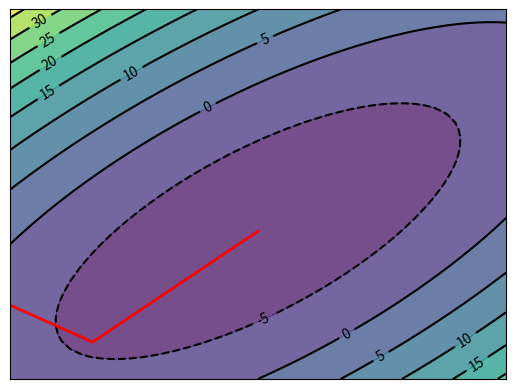

Write the Python code that produced this figure.
import numpy as np
import matplotlib.pyplot as plt

def f(x1,x2):
    return x1**2+2*(x2**2)-4*x1-2*x1*x2

def der_x(x,y):
    return 2*x-2*y-4
def der_y(x,y):
    return 4*y-2*x

def phi(x,y,lr):
    dx = der_x(x,y)
    dy = der_y(x,y)
    return f(x-dx*lr,y-dy*lr)

def phi_p(x,y,lr,p1,p2):
    return f(x-lr*p1,y-lr*p2)

def get_minx(x,y,min,middle,max):
    min_x = 0.5*((middle**2-max**2)*phi(x,y,min)+(max**2-min**2)*phi(x,y,middle)+(min**2-middle**2)*phi(x,y,max))
    min_x /= (middle-max)*phi(x,y,min)+(max-min)*phi(x,y,middle)+(min-middle)*phi(x,y,max)
    return min_x

# print(get_minx(1,1,0,1,2))

def get_minx_p(x,y,min,middle,max,p1,p2):
    min_x = 0.5*((middle**2-max**2)*phi_p(x,y,min,p1,p2)+(max**2-min**2)*phi_p(x,y,middle,p1,p2)+(min**2-middle**2)*phi_p(x,y,max,p1,p2))
    min_x /= (middle-max)*phi_p(x,y,min,p1,p2)+(max-min)*phi_p(x,y,middle,p1,p2)+(min-middle)*phi_p(x,y,max,p1,p2)
    return min_x

# print(get_minx_p(2,0.5,0,1,2,2,1.5))

def get_best_lr_interpolation(x,y):
    x1 = 0
    x3 = 2
    x2 = 1
    epsilon = 0.1
    iteration = 1
    cache = []
    x_bar = get_minx(x, y, x1, x2, x3)

    while (abs(x2 - x_bar) > epsilon):
        cache.append(x_bar)
        if x_bar < x2:
            x3 = x2
            x2 = x_bar
            x_bar = get_minx(x,y,x1, x2, x3)
        else:
            x1 = x2
            x2 = x_bar
            x_bar = get_minx(x,y,x1, x2, x3)
        iteration += 1

    cache.append(x_bar)
    cache.append(iteration)
    cache = np.array(cache)

    return x_bar, cache

def get_best_conjugate_lr_interpolation(x,y,x0,y0,px,py):
    x1 = 0
    x3 = 2
    x2 = 1
    epsilon = 0.1
    iteration = 1
    cache = []

    dx = der_x(x, y)
    dy = der_y(x, y)
    dx0 = der_x(x0, y0)
    dy0 = der_y(x0, y0)
    norm_g0 = np.sqrt(dx0**2+dy0**2)
    norm_g = np.sqrt(dx**2+dy**2)
    alpha = (norm_g/norm_g0)**2
    px = -dx-alpha*px
    py = -dy-alpha*py

    lr = get_minx_p(x, y, x1, x2, x3, px, py)

    while (abs(x2 - lr) > epsilon):
        cache.append(lr)
        if lr < x2:
            x3 = x2
            x2 = lr
            lr = get_minx_p(x, y, x1, x2, x3, px, py)
        else:
            x1 = x2
            x2 = lr
            lr = get_minx_p(x, y, x1, x2, x3, px, py)
        iteration += 1

    cache.append(lr)
    cache.append(iteration)
    cache = np.array(cache)

    return lr,px,py, cache

# print(get_best_conjugate_lr_interpolation(2,0.5,1,1,-4,2))

x = np.linspace(1,7)
y = np.linspace(0,5)
X,Y = np.meshgrid(x,y)

plt.contourf(X, Y, f(X, Y), 8, alpha=0.75)

C = plt.contour(X, Y, f(X, Y), 8, colors='black')
plt.clabel(C, inline=True, fontsize=10)

plt.xticks(())
plt.yticks(())


x,y = 1,1
px = der_x(x,y)
py = der_y(x,y)
epsilon = 0.001
cache_x = []
cache_y = []
iteration = 1
k = 0
cache_x.append(x)
cache_y.append(y)
learning_rate,_ = get_best_lr_interpolation(x,y)
x -= learning_rate*px
y -= learning_rate*py
norm_g = np.sqrt(px**2+py**2)

while (norm_g>epsilon):
    cache_x.append(x)
    cache_y.append(y)
    if k == 2:
        k = 0
        px = der_x(x, y)
        py = der_y(x, y)
        learning_rate, _ = get_best_lr_interpolation(x, y)
        x -= learning_rate * px
        y -= learning_rate * py
        iteration += 1
        norm_g = np.sqrt(der_x(x,y)**2+der_y(x,y)**2)
        continue
    else:
        learning_rate,px,py,_ = get_best_conjugate_lr_interpolation(x,y,cache_x[-2],cache_y[-2],px,py)
        x -= learning_rate * px
        y -= learning_rate * py
        iteration += 1
        k += 1
        norm_g = np.sqrt(der_x(x, y) ** 2 + der_y(x, y) ** 2)

cache_x.append(x)
cache_y.append(y)
cache_x = np.array(cache_x)
cache_y = np.array(cache_y)
plt.plot(cache_x,cache_y,color = 'red', linewidth = 2)
plt.show()

